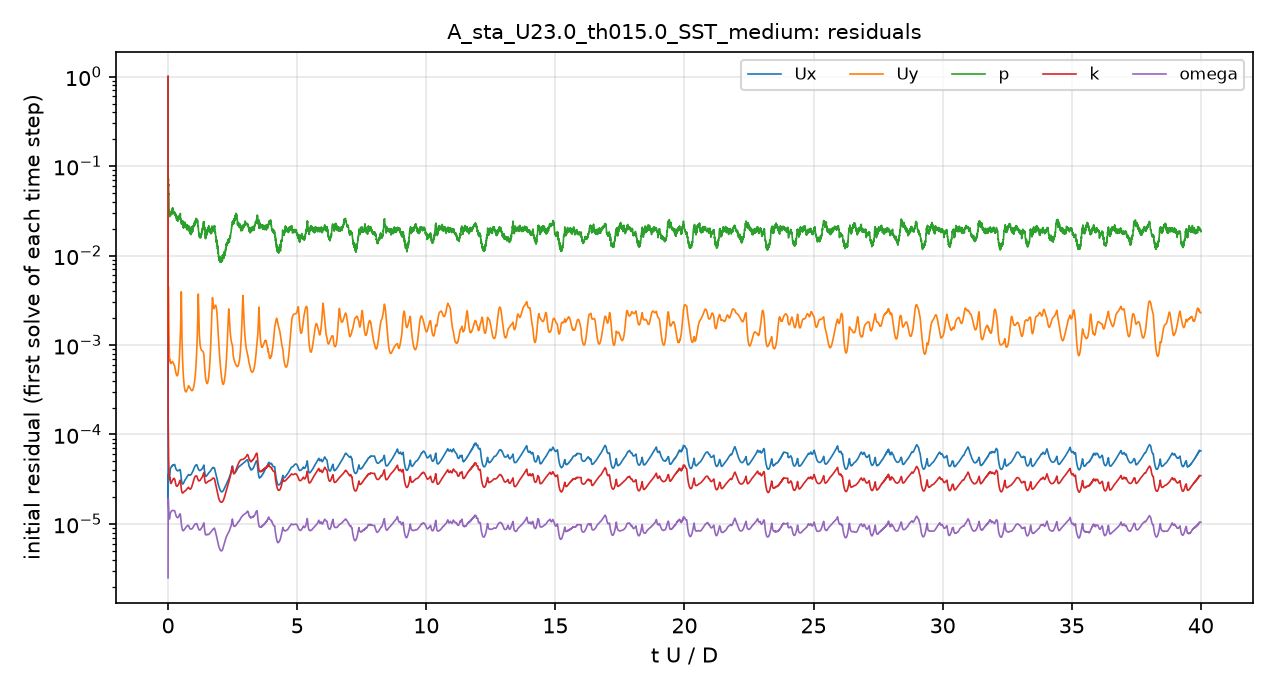

Values plotted in this chart, from the file beside it:
# first initial residual per time step; …
t_s, Ux_initial, Uy_initial, p_initial, k_initial, omega_initial
1.1999743e-06, 1, 1, 1, 1, 2.5000421e-06
6.4414812e-06, 4.2238327e-05, 0.002932, 0.3619, 0.0002828, 4.1952379e-06
1.549912e-05, 1.8412615e-05, 0.00126, 0.1552, 0.0001869, 7.2736684e-06
2.4958764e-05, 1.91402e-05, 0.001437, 0.1017, 0.0001653, 1.0742092e-05
4.6175626e-05, 2.4401397e-05, 0.00217, 0.07853, 0.0001374, 1.6492862e-05
7.5816348e-05, 3.1105695e-05, 0.003681, 0.06917, 0.0001083, 1.9251625e-05
0.0001091, 3.342276e-05, 0.004353, 0.0709, 8.0943218e-05, 1.8341807e-05
0.0001448, 3.5144724e-05, 0.003309, 0.05989, 6.5588195e-05, 1.7115682e-05
0.0001699, 3.516962e-05, 0.002765, 0.06285, 5.8856463e-05, 1.6377966e-05
0.0002095, 3.5227147e-05, 0.00226, 0.05125, 5.1766992e-05, 1.5315154e-05
0.0002513, 3.6021763e-05, 0.001985, 0.04795, 4.7261708e-05, 1.4617258e-05
0.0002922, 3.3168425e-05, 0.001561, 0.04072, 4.0368223e-05, 1.2964804e-05
0.0003188, 3.2064539e-05, 0.001356, 0.03546, 3.7586084e-05, 1.2293119e-05
0.0003585, 3.1281054e-05, 0.00112, 0.03169, 3.4677693e-05, 1.1637971e-05
0.0003991, 3.1381016e-05, 0.0009609, 0.0301, 3.3736696e-05, 1.1509173e-05
0.0004411, 3.1585189e-05, 0.0008471, 0.02977, 3.332569e-05, 1.1426188e-05
0.0004849, 3.1954366e-05, 0.0007662, 0.02966, 3.3251412e-05, 1.1342249e-05
0.0005153, 3.2549837e-05, 0.0007299, 0.02849, 3.2996274e-05, 1.137476e-05
0.0005628, 3.3342835e-05, 0.0006852, 0.02787, 3.2230843e-05, 1.1480558e-05
0.0006134, 3.4862564e-05, 0.0006631, 0.02946, 3.19127e-05, 1.1753446e-05
0.0006691, 3.8011689e-05, 0.0006725, 0.02955, 3.2717765e-05, 1.2551635e-05
0.0007306, 4.0009642e-05, 0.0006608, 0.0294, 3.1939237e-05, 1.290925e-05
0.0007735, 4.0864617e-05, 0.0006502, 0.03096, 3.1273189e-05, 1.3113612e-05
0.0008404, 4.1667605e-05, 0.0006347, 0.02973, 2.9943256e-05, 1.3201135e-05
0.0009099, 4.2111272e-05, 0.0006233, 0.02973, 2.8922211e-05, 1.3388171e-05
0.0009818, 4.2613609e-05, 0.0006199, 0.03075, 2.8423603e-05, 1.3526469e-05
0.001056, 4.3061858e-05, 0.0006224, 0.02936, 2.8367454e-05, 1.3627195e-05
0.001107, 4.3168952e-05, 0.0006249, 0.03071, 2.8440081e-05, 1.3702627e-05
0.001185, 4.3481242e-05, 0.0006326, 0.0287, 2.8701923e-05, 1.383473e-05
0.001266, 4.4011837e-05, 0.0006409, 0.03157, 2.9154878e-05, 1.3976194e-05
0.00135, 4.4380996e-05, 0.0006472, 0.03124, 2.964279e-05, 1.4039423e-05
0.001436, 4.4823707e-05, 0.0006526, 0.03053, 3.0096507e-05, 1.4085303e-05
0.001494, 4.4757193e-05, 0.0006515, 0.03323, 3.0444693e-05, 1.4130032e-05
0.001584, 4.515935e-05, 0.0006537, 0.03047, 3.0852163e-05, 1.4190051e-05
0.001675, 4.5120499e-05, 0.0006467, 0.03203, 3.1195476e-05, 1.4180323e-05
0.001768, 4.5159663e-05, 0.0006403, 0.0309, 3.1440399e-05, 1.4148988e-05
0.001831, 4.53088e-05, 0.0006346, 0.02971, 3.159579e-05, 1.4133737e-05
0.001927, 4.535296e-05, 0.0006234, 0.03077, 3.1930657e-05, 1.4141862e-05
0.002025, 4.5685924e-05, 0.0006147, 0.02966, 3.2198862e-05, 1.4163137e-05
0.002125, 4.5949438e-05, 0.0006049, 0.03014, 3.234367e-05, 1.4131971e-05
0.002227, 4.6035148e-05, 0.0005943, 0.03032, 3.2196125e-05, 1.4116696e-05
0.002296, 4.6001888e-05, 0.0005868, 0.03066, 3.2017658e-05, 1.4078522e-05
0.002401, 4.5725107e-05, 0.0005724, 0.02971, 3.1374334e-05, 1.3938993e-05
0.002505, 4.4607592e-05, 0.0005487, 0.02864, 3.015155e-05, 1.3500627e-05
0.002608, 4.3274327e-05, 0.000526, 0.02804, 2.9114045e-05, 1.3098719e-05
0.002709, 4.2123992e-05, 0.0005049, 0.02833, 2.8170849e-05, 1.2755527e-05
0.002776, 4.1654178e-05, 0.0004944, 0.02889, 2.7662369e-05, 1.2556066e-05
0.002876, 4.0976487e-05, 0.0004803, 0.02857, 2.7019628e-05, 1.2315999e-05
0.002975, 4.0324398e-05, 0.0004674, 0.02612, 2.6614172e-05, 1.2122427e-05
0.003074, 4.0010282e-05, 0.0004596, 0.02522, 2.6459854e-05, 1.199956e-05
0.003172, 3.9788917e-05, 0.0004548, 0.02527, 2.6379265e-05, 1.1884991e-05
0.003237, 3.9579812e-05, 0.0004529, 0.02707, 2.6392596e-05, 1.1811426e-05
0.003335, 3.9360817e-05, 0.0004542, 0.02695, 2.6537923e-05, 1.176674e-05
0.003433, 3.9311933e-05, 0.0004607, 0.02495, 2.6786959e-05, 1.1759036e-05
0.003532, 3.9369669e-05, 0.0004739, 0.02578, 2.7084569e-05, 1.1778123e-05
0.003597, 3.9487978e-05, 0.0004866, 0.02498, 2.7344554e-05, 1.1823249e-05
0.003696, 3.9477216e-05, 0.0005109, 0.02647, 2.7603468e-05, 1.1931324e-05
0.003795, 3.9531155e-05, 0.0005461, 0.02668, 2.793229e-05, 1.2098192e-05
0.003895, 3.9876211e-05, 0.0005983, 0.02768, 2.8432314e-05, 1.228773e-05
... 4,941 more rows
